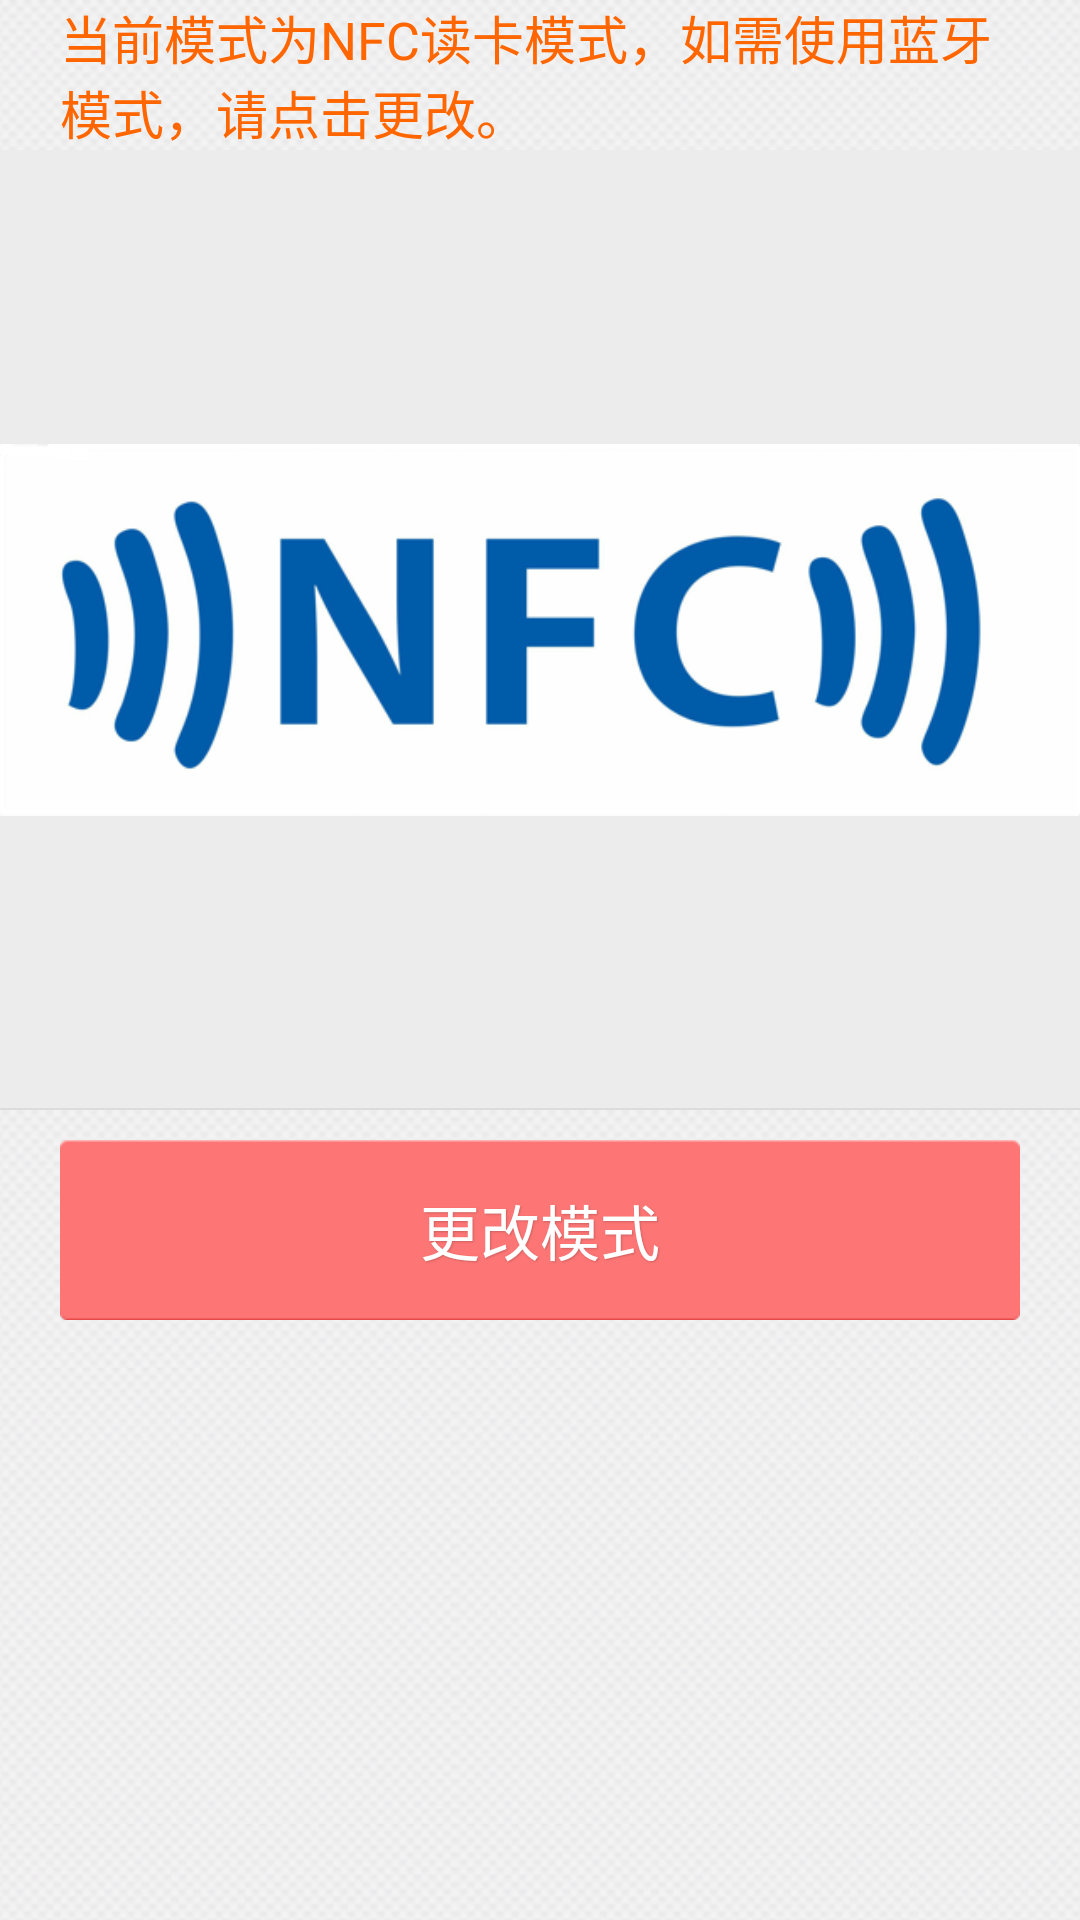

Produce the Android XML layout that renders to this screen, including the resource entries it uses.
<!-- AndroidManifest.xml: application theme AppTheme -->
<!-- res/layout/frag_device_nfc.xml -->
<?xml version="1.0" encoding="utf-8"?>

<LinearLayout xmlns:android="http://schemas.android.com/apk/res/android"
    xmlns:tools="http://schemas.android.com/tools"
    android:layout_width="fill_parent"
    android:layout_height="fill_parent"
    android:background="@drawable/dashed_bg"
    android:orientation="vertical"
    tools:context=".fragment.deviceFragment" >

    <LinearLayout
        android:layout_width="fill_parent"
        android:layout_height="wrap_content"
        android:orientation="horizontal"
        android:baselineAligned="false" >

        <LinearLayout
            android:id="@+id/device_linear"
            android:layout_width="0dp"
            android:layout_height="wrap_content"
            android:layout_weight="1.0"
            android:background="@drawable/bracelet_whilte_bg"
            android:gravity="center_vertical"
            android:orientation="vertical"
            android:paddingStart="20.0dip" 
            android:paddingEnd="20.0dip">

            <LinearLayout
                android:layout_width="fill_parent"
                android:layout_height="wrap_content" >

                <TextView
                    android:layout_width="wrap_content"
                    android:layout_height="wrap_content"
                    android:text="@string/bracelet_nfc_method"
                    android:textColor="@color/yellow_title"
                    android:textSize="@dimen/m00_font_size_26pt" />
            </LinearLayout>

   
        </LinearLayout>
    </LinearLayout>

    <LinearLayout
        android:layout_width="fill_parent"
        android:layout_height="wrap_content"
        android:background="@drawable/bracelet_img_bg"
        android:gravity="center" >

        <ImageView
            android:id="@+id/imageView2"
            android:layout_width="wrap_content"
            android:layout_height="300.0dip"
            android:layout_marginBottom="10.0dip"
            android:layout_marginTop="10.0dip"
            android:src="@drawable/device_nfc" />

    </LinearLayout>

    <LinearLayout
        android:layout_width="fill_parent"
        android:layout_height="wrap_content"
        android:gravity="center_horizontal"
        android:orientation="vertical" >

        <Button
            android:id="@+id/setMethod"
            style="@style/text_darkShadow8"
            android:layout_width="fill_parent"
            android:layout_height="60.00dip"
            android:layout_marginLeft="20.0dip"
            android:layout_marginRight="20.0dip"
            android:layout_marginTop="10.0dip"
            android:background="@drawable/bracelet_unbound_btn"
            android:text="@string/bracelet_set_method"
            android:textColor="@color/white"
            android:textSize="@dimen/m00_font_size_30pt" />
    </LinearLayout>

</LinearLayout>
<!-- resources referenced by this layout -->
<resources>
  <color name="white">#FFFFFFFF</color>
  <color name="yellow_title">#ffff6600</color>
  <dimen name="m00_font_size_26pt">17.299988sp</dimen>
  <dimen name="m00_font_size_30pt">20.0sp</dimen>
  <!-- drawable bracelet_unbound_btn (drawable) -->
  <?xml version="1.0" encoding="utf-8"?>
  <selector
    xmlns:android="http://schemas.android.com/apk/res/android">
      <item android:state_pressed="true" android:drawable="@drawable/bracelet_unbound_rover" />
      <item android:state_focused="true" android:drawable="@drawable/bracelet_unbound_rover" />
      <item android:drawable="@drawable/bracelet_unbound" />
  </selector>
  <!-- drawable dashed_bg (drawable) -->
  <?xml version="1.0" encoding="utf-8"?>
  <bitmap xmlns:android="http://schemas.android.com/apk/res/android"
      android:dither="true"
      android:src="@drawable/bg_dashed"
      android:tileMode="repeat" />
  <!-- drawable device_nfc: png bitmap (drawable-hdpi, 52095 bytes) -->
  <string name="bracelet_nfc_method">当前模式为NFC读卡模式，如需使用蓝牙模式，请点击更改。</string>
  <string name="bracelet_set_method">更改模式</string>
  <style name="text_darkShadow8">
          <item name="android:shadowColor">#330e0f0f</item>
          <item name="android:shadowDx">1.0</item>
          <item name="android:shadowDy">1.0</item>
          <item name="android:shadowRadius">1.0</item>
      </style>
  <style name="AppTheme" parent="AppBaseTheme">
          
      </style>
  <!-- drawable bracelet_unbound_rover: png bitmap (drawable-hdpi, 479 bytes) -->
  <!-- drawable bracelet_unbound: png bitmap (drawable-hdpi, 479 bytes) -->
  <!-- drawable bg_dashed: png bitmap (drawable-hdpi, 31207 bytes) -->
  <style name="AppBaseTheme" parent="android:Theme.Light">
          
      </style>
</resources>
